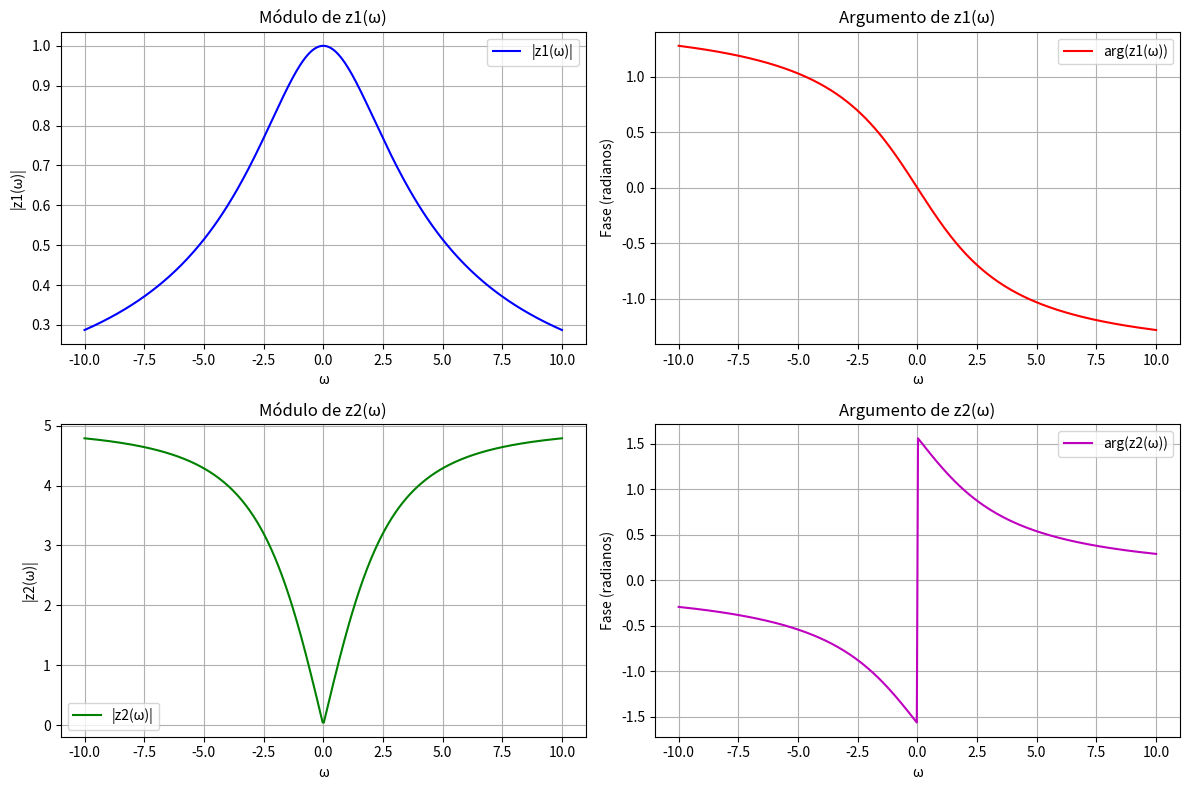

Here is the Python script that generated this plot:
import numpy as np
import matplotlib.pyplot as plt

def LetraA(omega):
    return 3 / (3 + 1j * omega)

def LetraB(omega):
    return 5 * (1j * omega) / (3 + 1j * omega)

# Valores de omega
omega = np.linspace(-10, 10, 400)

# Calculando módulo e argumento
z1_values = LetraA(omega)
z2_values = LetraB(omega)

magnitude_1 = np.abs(z1_values)
phase_1 = np.angle(z1_values)

magnitude_2 = np.abs(z2_values)
phase_2 = np.angle(z2_values)

# Criando os gráficos
fig, ax = plt.subplots(2, 2, figsize=(12, 8))

# Gráfico do módulo de z1
ax[0, 0].plot(omega, magnitude_1, label='|z1(ω)|', color='b')
ax[0, 0].set_title('Módulo de z1(ω)')
ax[0, 0].set_xlabel('ω')
ax[0, 0].set_ylabel('|z1(ω)|')
ax[0, 0].grid(True)
ax[0, 0].legend()

# Gráfico do argumento de z1
ax[0, 1].plot(omega, phase_1, label='arg(z1(ω))', color='r')
ax[0, 1].set_title('Argumento de z1(ω)')
ax[0, 1].set_xlabel('ω')
ax[0, 1].set_ylabel('Fase (radianos)')
ax[0, 1].grid(True)
ax[0, 1].legend()

# Gráfico do módulo de z2
ax[1, 0].plot(omega, magnitude_2, label='|z2(ω)|', color='g')
ax[1, 0].set_title('Módulo de z2(ω)')
ax[1, 0].set_xlabel('ω')
ax[1, 0].set_ylabel('|z2(ω)|')
ax[1, 0].grid(True)
ax[1, 0].legend()

# Gráfico do argumento de z2
ax[1, 1].plot(omega, phase_2, label='arg(z2(ω))', color='m')
ax[1, 1].set_title('Argumento de z2(ω)')
ax[1, 1].set_xlabel('ω')
ax[1, 1].set_ylabel('Fase (radianos)')
ax[1, 1].grid(True)
ax[1, 1].legend()

plt.tight_layout()
plt.show()